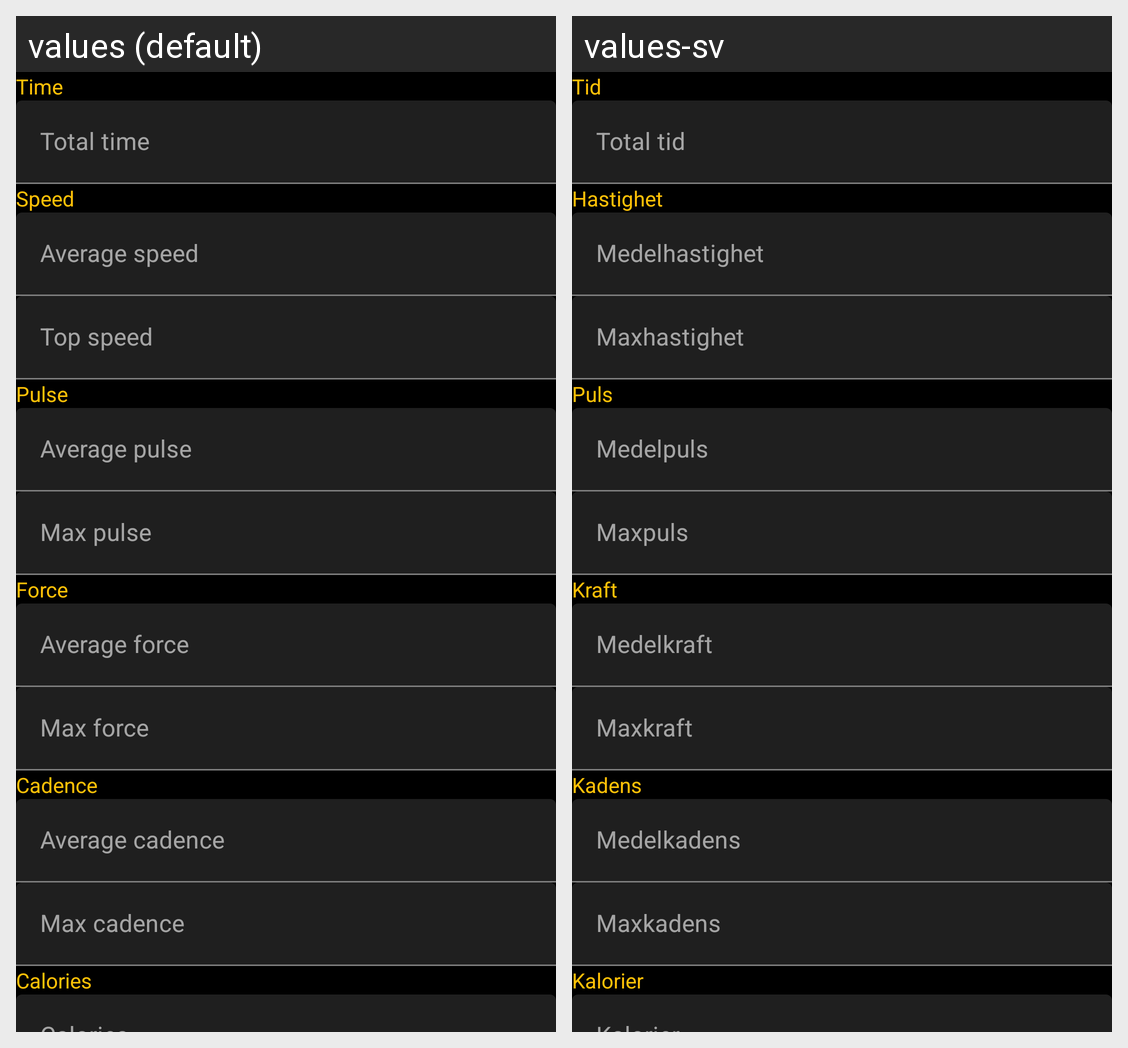

The Android screen above is rendered under two locales of the same app. Produce the string resources it draws, with the default and per-locale values.
Android screen res/layout/activity_view_cycling_workout.xml rendered under 2 locales, left to right: values (default), values-sv. Device: Nexus 5 (rendered at 1080×1920; each locale shown at half size, 540×960, under a caption strip naming it); theme AppTheme.
Strings drawn on this screen, with the default value and each locale's value (text and hints the layout hard-codes, and strings that could not be matched under every locale, appear in the picture but are not listed):

time
  values: Time
  values-sv: Tid

total_time
  values: Total time
  values-sv: Total tid

speed
  values: Speed
  values-sv: Hastighet

average_speed
  values: Average speed
  values-sv: Medelhastighet

top_speed
  values: Top speed
  values-sv: Maxhastighet

pulse
  values: Pulse
  values-sv: Puls

average_pulse_sa
  values: Average pulse
  values-sv: Medelpuls

max_pulse
  values: Max pulse
  values-sv: Maxpuls

force
  values: Force
  values-sv: Kraft

average_force
  values: Average force
  values-sv: Medelkraft

max_force
  values: Max force
  values-sv: Maxkraft

cadence
  values: Cadence
  values-sv: Kadens

average_cadence
  values: Average cadence
  values-sv: Medelkadens

max_cadence
  values: Max cadence
  values-sv: Maxkadens

calories
  values: Calories
  values-sv: Kalorier
